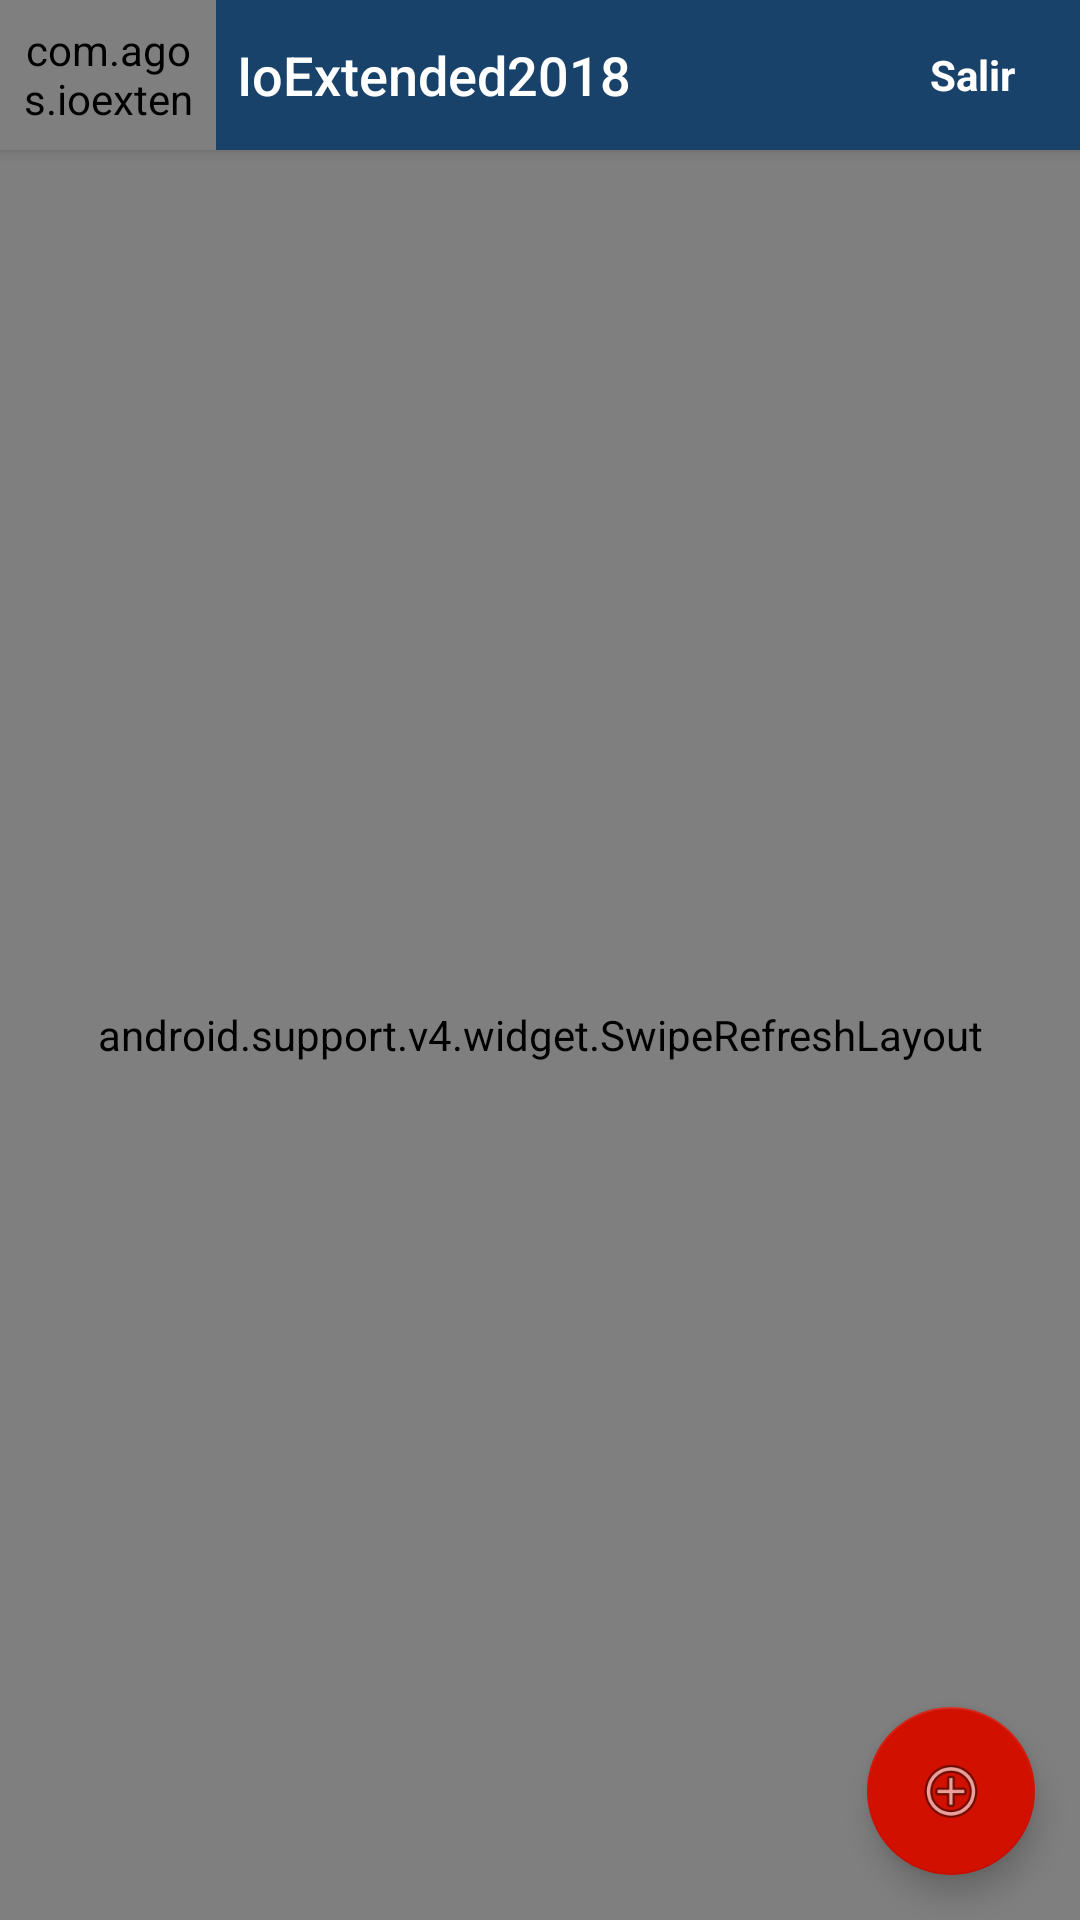

Android layout source for this screen:
<!-- AndroidManifest.xml: application theme AppTheme -->
<!-- res/layout/activity_main.xml -->
<?xml version="1.0" encoding="utf-8"?>
<RelativeLayout xmlns:android="http://schemas.android.com/apk/res/android"
    xmlns:app="http://schemas.android.com/apk/res-auto"
    xmlns:tools="http://schemas.android.com/tools"
    android:layout_width="match_parent"
    android:layout_height="match_parent"
    tools:context=".Main">

    <TableRow
        android:id="@+id/header"
        android:layout_width="match_parent"
        android:layout_height="wrap_content"
        android:background="@color/colorPrimaryLight"
        android:elevation="3dp"
        android:weightSum="1">

        <com.agos.ioextended2018.util.CircleImageView
            android:id="@+id/profile_image"
            android:layout_width="0dp"
            android:layout_height="50dp"
            android:layout_weight="0.20"
            android:padding="7dp"
            android:src="@mipmap/ic_launcher"
            app:civ_border_color="#00000000"
            app:civ_border_width="0dp" />

        <TextView
            android:id="@+id/profile_name"
            android:layout_width="0dp"
            android:layout_height="wrap_content"
            android:layout_gravity="left|center_vertical"
            android:layout_weight="0.60"
            android:padding="7dp"
            android:text="@string/app_name"
            android:textAppearance="@android:style/TextAppearance.DeviceDefault.Medium"
            android:textColor="@color/white" />

        <Button
            android:id="@+id/close"
            android:layout_width="0dp"
            android:layout_height="wrap_content"
            android:layout_gravity="center"
            android:layout_weight="0.20"
            android:background="@drawable/btn_red"
            android:text="@string/sign_out"
            android:textAppearance="@android:style/TextAppearance.DeviceDefault.Small"
            android:textColor="@color/white"
            android:textStyle="bold" />

    </TableRow>

    <android.support.v4.widget.SwipeRefreshLayout
        android:id="@+id/swipe"
        android:layout_width="match_parent"
        android:layout_height="match_parent"
        android:layout_below="@+id/header">

        <android.support.v7.widget.RecyclerView
            android:id="@+id/list"
            android:layout_width="match_parent"
            android:layout_height="match_parent"
            android:layout_margin="5dp"
            android:clipToPadding="true"
            android:scrollbars="vertical">

        </android.support.v7.widget.RecyclerView>

    </android.support.v4.widget.SwipeRefreshLayout>

    <android.support.design.widget.FloatingActionButton
        android:id="@+id/picture"
        android:layout_width="wrap_content"
        android:layout_height="wrap_content"
        android:layout_alignParentBottom="true"
        android:layout_alignParentRight="true"
        android:layout_gravity="end|bottom"
        android:layout_margin="15dp"
        android:src="@android:drawable/ic_menu_add" />

</RelativeLayout>
<!-- resources referenced by this layout -->
<resources>
  <color name="colorPrimaryLight">#19426A</color>
  <color name="white">#FFFFFF</color>
  <!-- mipmap ic_launcher: png bitmap (mipmap-xxhdpi, 15691 bytes) -->
  <string name="app_name">IoExtended2018</string>
  <string name="sign_out">Salir</string>
  <style name="AppTheme" parent="Theme.AppCompat.Light.DarkActionBar">
          <item name="colorPrimary">@color/colorPrimary</item>
          <item name="colorPrimaryDark">@color/colorPrimaryDark</item>
          <item name="colorAccent">@color/colorAccent</item>
          <item name="android:statusBarColor">@color/colorPrimaryDark</item>
          <item name="android:navigationBarColor">@color/colorPrimaryLight</item>
      </style>
  <color name="colorPrimary">#102D44</color>
  <color name="colorPrimaryDark">#05060B</color>
  <color name="colorAccent">#D11000</color>
</resources>
